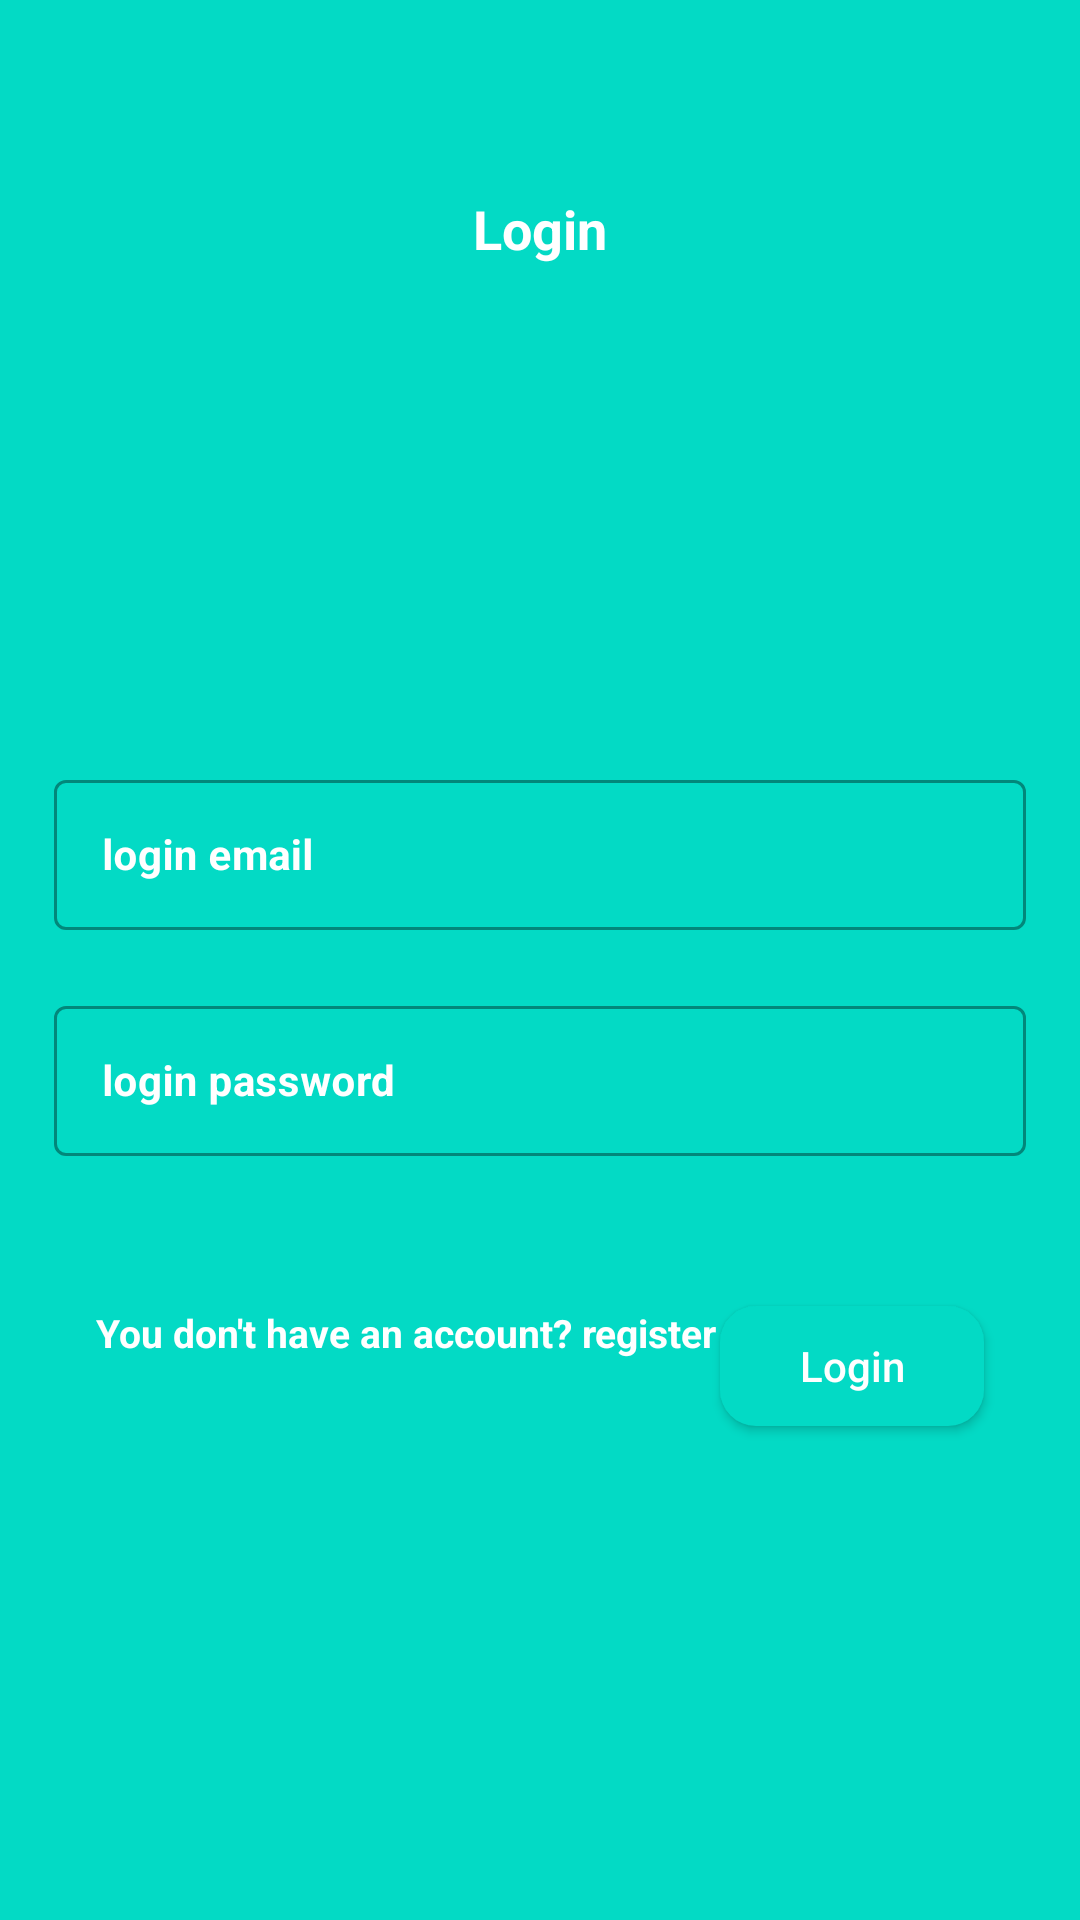

Reconstruct the res/layout file that produces this screen, plus the resources it refers to.
<!-- AndroidManifest.xml: application theme Theme.Practice126 -->
<!-- res/layout/activity_login.xml -->
<?xml version="1.0" encoding="utf-8"?>
<RelativeLayout xmlns:android="http://schemas.android.com/apk/res/android"
    xmlns:app="http://schemas.android.com/apk/res-auto"
    xmlns:tools="http://schemas.android.com/tools"
    android:layout_width="match_parent"
    android:layout_height="match_parent"
    tools:context=".LoginActivity"
    android:background="@color/teal_200"
    android:id="@+id/relativeLogin">

    <TextView
        android:layout_width="wrap_content"
        android:layout_height="wrap_content"
        android:text="Login"
        android:id="@+id/txt_login"
        android:textStyle="bold"
        android:textColor="@color/white"
        android:textSize="18sp"
        android:layout_marginTop="64dp"
        android:layout_centerHorizontal="true"/>

    <LinearLayout
        android:layout_width="match_parent"
        android:layout_height="wrap_content"
        android:layout_margin="8dp"
        android:layout_centerInParent="true"
        android:orientation="vertical"
        android:id="@+id/layoutLogin">

        <com.google.android.material.textfield.TextInputLayout
            android:layout_width="match_parent"
            android:layout_height="wrap_content"
            android:hint="login email"
            android:layout_margin="10dp"
            android:textColorHint="@color/white"
            style="@style/Widget.MaterialComponents.TextInputLayout.OutlinedBox.Dense">

            <com.google.android.material.textfield.TextInputEditText
                android:layout_width="match_parent"
                android:layout_height="50dp"
                android:id="@+id/loginEmail"
                android:textSize="14sp"
                android:textStyle="bold"
                android:inputType="textEmailAddress"
                android:padding="16dp"/>

        </com.google.android.material.textfield.TextInputLayout>

        <com.google.android.material.textfield.TextInputLayout
            android:layout_width="match_parent"
            android:layout_height="wrap_content"
            android:hint="login password"
            android:layout_margin="10dp"
            android:textColorHint="@color/white"
            style="@style/Widget.MaterialComponents.TextInputLayout.OutlinedBox.Dense">

            <com.google.android.material.textfield.TextInputEditText
                android:layout_width="match_parent"
                android:layout_height="50dp"
                android:id="@+id/loginPassword"
                android:textSize="14sp"
                android:textStyle="bold"
                android:inputType="textPassword"
                android:padding="16dp"/>

        </com.google.android.material.textfield.TextInputLayout>

    </LinearLayout>

    <Button
        android:layout_width="wrap_content"
        android:layout_height="40dp"
        android:id="@+id/btnLogin"
        android:layout_below="@id/layoutLogin"
        android:layout_alignParentRight="true"
        android:layout_margin="32dp"
        android:text="Login"
        android:textAllCaps="false"
        android:background="@drawable/bg_btn"
        android:textColor="@color/white"/>

    <TextView
        android:layout_width="wrap_content"
        android:layout_height="wrap_content"
        android:textColor="@color/white"
        android:text="You don't have an account? register"
        android:textSize="13dp"
        android:textStyle="bold"
        android:layout_below="@id/layoutLogin"
        android:layout_margin="32dp"
        android:id="@+id/txtRegister"/>

</RelativeLayout>
<!-- resources referenced by this layout -->
<resources>
  <color name="teal_200">#FF03DAC5</color>
  <color name="white">#FFFFFFFF</color>
  <!-- drawable bg_btn (drawable) -->
  <?xml version="1.0" encoding="utf-8"?>
  <shape xmlns:android="http://schemas.android.com/apk/res/android"
      android:shape="rectangle">
  
      <solid android:color="@color/teal_200"/>
      <corners android:radius="12dp"/>
  
  </shape>
  <style name="Theme.Practice126" parent="Theme.MaterialComponents.DayNight.DarkActionBar">
          
          <item name="colorPrimary">@color/purple_500</item>
          <item name="colorPrimaryVariant">@color/purple_700</item>
          <item name="colorOnPrimary">@color/white</item>
          
          <item name="colorSecondary">@color/teal_200</item>
          <item name="colorSecondaryVariant">@color/teal_700</item>
          <item name="colorOnSecondary">@color/black</item>
          
          <item name="android:statusBarColor" tools:targetApi="l">?attr/colorPrimaryVariant</item>
          
      </style>
  <color name="purple_500">#0B1D7A</color>
  <color name="purple_700">#FF3700B3</color>
  <color name="teal_700">#FF018786</color>
  <color name="black">#FF000000</color>
</resources>
